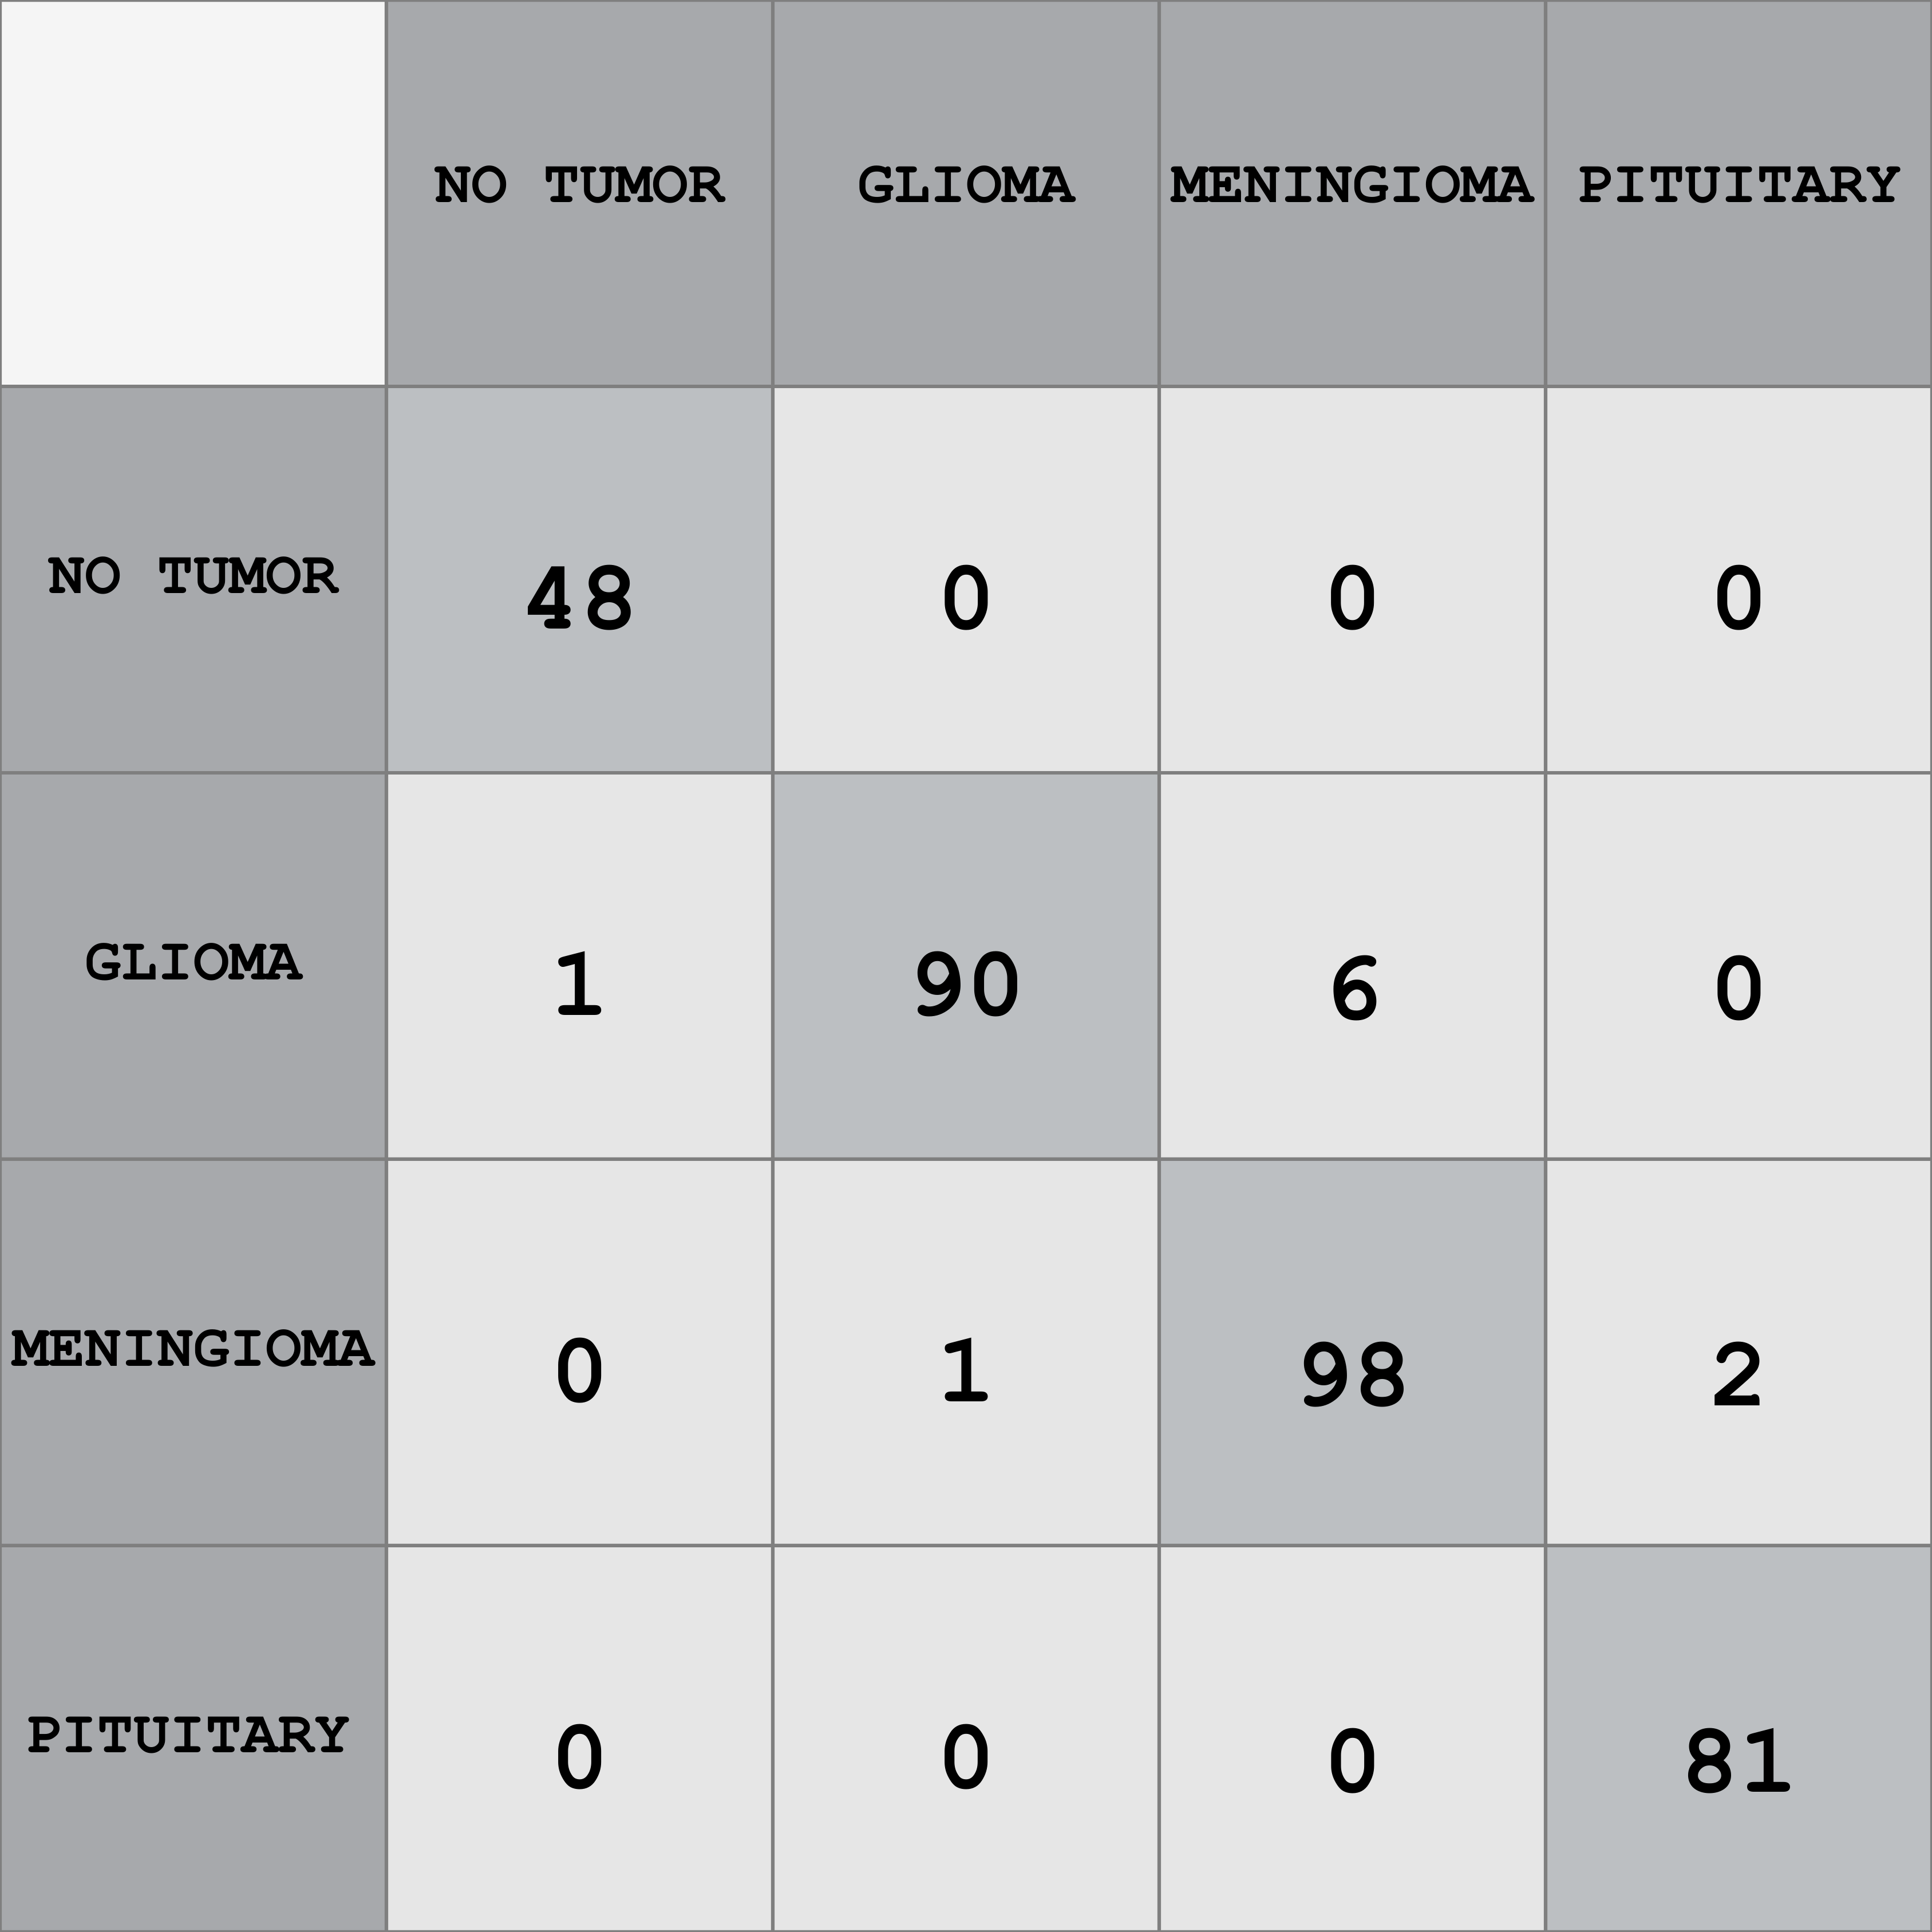

The file beside this chart, header and first rows:
Label, glioma_tumor, no_tumor, meningioma_tumor, pituitary_tumor
glioma_tumor, 90, 1, 6, 0
no_tumor, 0, 48, 0, 0
meningioma_tumor, 1, 0, 98, 2
pituitary_tumor, 0, 0, 0, 81
